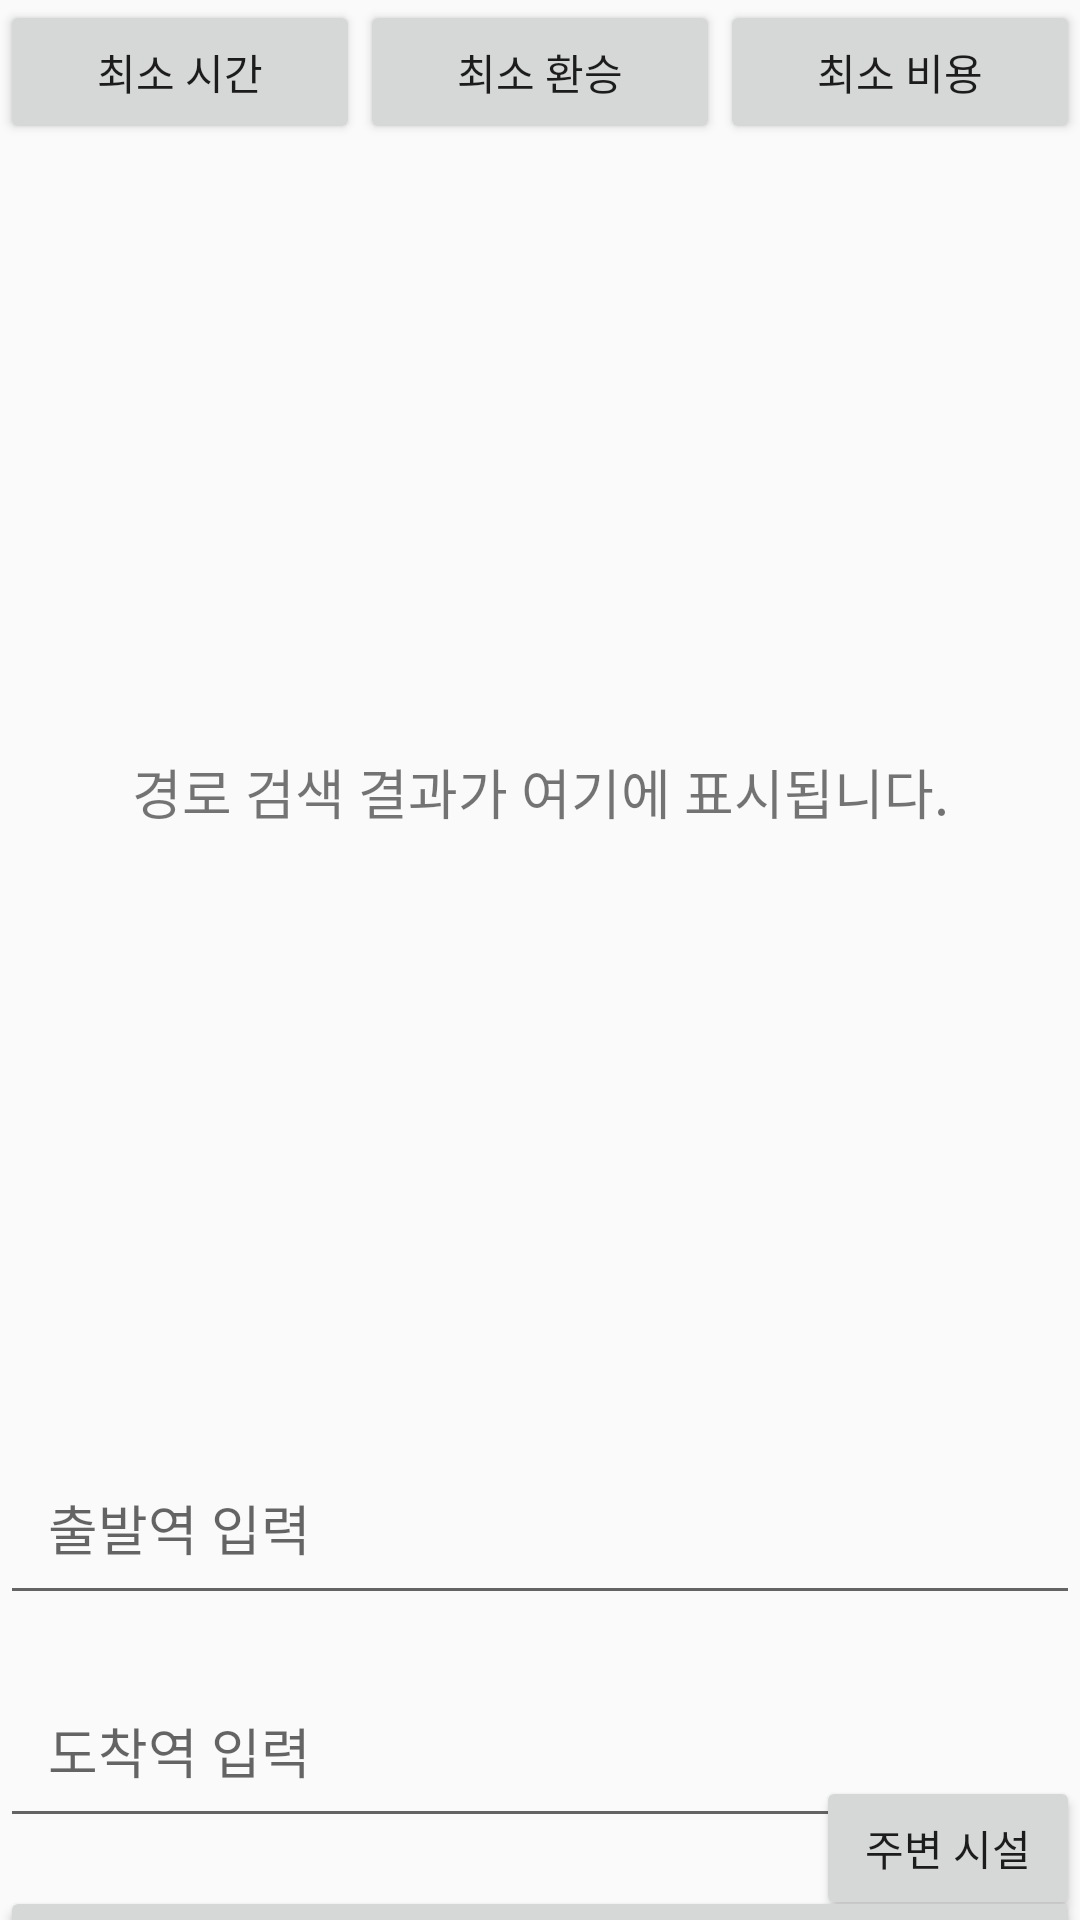

Reconstruct the res/layout file that produces this screen, plus the resources it refers to.
<!-- AndroidManifest.xml: application theme Theme.AppCompat.Light.NoActionBar -->
<!-- res/layout/activity_search_result.xml -->
<?xml version="1.0" encoding="utf-8"?>
<androidx.constraintlayout.widget.ConstraintLayout xmlns:android="http://schemas.android.com/apk/res/android"
    xmlns:app="http://schemas.android.com/apk/res-auto"
    xmlns:tools="http://schemas.android.com/tools"
    android:layout_width="match_parent"
    android:layout_height="match_parent">

    
    <LinearLayout
        android:id="@+id/buttonLayout"
        android:layout_width="0dp"
        android:layout_height="wrap_content"
        android:orientation="horizontal"
        android:gravity="center"
        app:layout_constraintTop_toTopOf="parent"
        app:layout_constraintStart_toStartOf="parent"
        app:layout_constraintEnd_toEndOf="parent">

        
        <Button
            android:id="@+id/minTimeButton"
            android:layout_width="0dp"
            android:layout_height="wrap_content"
            android:layout_weight="1"
            android:text="최소 시간" />

        
        <Button
            android:id="@+id/minTransferButton"
            android:layout_width="0dp"
            android:layout_height="wrap_content"
            android:layout_weight="1"
            android:text="최소 환승" />

        
        <Button
            android:id="@+id/minCostButton"
            android:layout_width="0dp"
            android:layout_height="wrap_content"
            android:layout_weight="1"
            android:text="최소 비용" />
    </LinearLayout>

    
    <TextView
        android:id="@+id/searchResultText"
        android:layout_width="0dp"
        android:layout_height="432dp"
        android:gravity="center"
        android:padding="16dp"
        android:text="경로 검색 결과가 여기에 표시됩니다."
        android:textSize="18sp"
        app:layout_constraintBottom_toTopOf="@+id/startStationInput"
        app:layout_constraintEnd_toEndOf="parent"
        app:layout_constraintStart_toStartOf="parent"
        app:layout_constraintTop_toBottomOf="@+id/buttonLayout"
        app:layout_constraintVertical_bias="0.183" />

    
    <EditText
        android:id="@+id/startStationInput"
        android:layout_width="0dp"
        android:layout_height="wrap_content"
        android:hint="출발역 입력"
        android:inputType="text"
        android:padding="16dp"
        app:layout_constraintEnd_toEndOf="parent"
        app:layout_constraintStart_toStartOf="parent"
        app:layout_constraintTop_toBottomOf="@id/searchResultText" />

    
    <EditText
        android:id="@+id/destinationStationInput"
        android:layout_width="0dp"
        android:layout_height="wrap_content"
        android:layout_marginTop="16dp"
        android:hint="도착역 입력"
        android:inputType="text"
        android:padding="16dp"
        app:layout_constraintEnd_toEndOf="parent"
        app:layout_constraintStart_toStartOf="parent"
        app:layout_constraintTop_toBottomOf="@id/startStationInput" />

    
    <Button
        android:id="@+id/searchButton"
        android:layout_width="0dp"
        android:layout_height="wrap_content"
        android:layout_marginTop="16dp"
        android:text="경로 검색"
        app:layout_constraintEnd_toEndOf="parent"
        app:layout_constraintStart_toStartOf="parent"
        app:layout_constraintTop_toBottomOf="@id/destinationStationInput" />

    
    <Button
        android:id="@+id/nearbyFacilitiesButton"
        android:layout_width="wrap_content"
        android:layout_height="wrap_content"
        android:text="주변 시설"
        app:layout_constraintBottom_toBottomOf="parent"
        app:layout_constraintEnd_toEndOf="parent"
        app:layout_constraintMargin="16dp" />

</androidx.constraintlayout.widget.ConstraintLayout>
<!-- resources referenced by this layout -->
<resources>

</resources>
